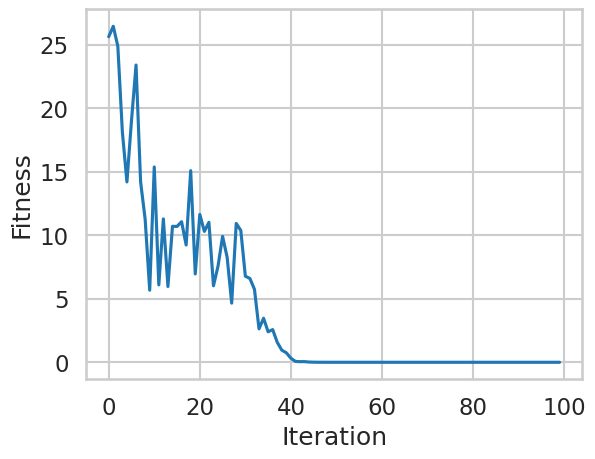

Source code (Python):
import numpy as np
import matplotlib.pyplot as plt
import matplotlib.colors as colors
from matplotlib import cm 
from mpl_toolkits.mplot3d import axes3d
from numpy.random import multivariate_normal
import copy
from functools import partial

%matplotlib inline
%config InlineBackend.figure_format = 'retina'

try:
    import seaborn as sns
    sns.set_style("whitegrid")
    sns.set_context('talk')
    #sns.set(font_scale=1.4)
except ImportError:
    plt.style.use('seaborn-whitegrid')

def range_from_bounds(bounds, resolution):
    (minx,miny),(maxx,maxy) = bounds
    x_range = np.arange(minx, maxx, (maxx-minx)/resolution)
    y_range = np.arange(miny, maxy, (maxy-miny)/resolution)    
    return x_range, y_range

def plot_problem_3d(problem, bounds, ax=None, resolution=100., 
                    cmap=cm.viridis_r, rstride=10, cstride=10, 
                    linewidth=0.15, alpha=0.65):
    """Plots a given benchmark problem in 3D mesh."""
    
    x_range, y_range = range_from_bounds(bounds, resolution=resolution)
    
    X, Y = np.meshgrid(x_range, y_range)
    Z = problem(X,Y)

    if not ax:
        fig = plt.figure(figsize=(11,6))
        ax = fig.gca(projection='3d')
        
    cset = ax.plot_surface(X, Y, Z, cmap=cmap, rstride=rstride, cstride=cstride, linewidth=linewidth, alpha=alpha)

def plot_problem_contour(problem, bounds, optimum=None,
                          resolution=100., cmap=cm.viridis_r, 
                          alpha=0.45, ax=None):
    """Plots a given benchmark problem as a countour."""
    x_range, y_range = range_from_bounds(bounds, resolution=resolution)
    
    X, Y = np.meshgrid(x_range, y_range)
    Z = problem(X,Y)
    
    if not ax:
        fig = plt.figure(figsize=(6,6))
        ax = fig.gca()
        ax.set_aspect('equal')
        ax.autoscale(tight=True)
    
    cset = ax.contourf(X, Y, Z, cmap=cmap, alpha=alpha)
    
    if optimum:
        ax.plot(optimum[0], optimum[1], 'bx', linewidth=4, markersize=15)

def plot_cov_ellipse(pos, cov, volume=.99, ax=None, fc='lightblue', ec='darkblue', alpha=1, lw=1):
    ''' Plots an ellipse that corresponds to a bivariate normal distribution.
    Adapted from http://www.nhsilbert.net/source/2014/06/bivariate-normal-ellipse-plotting-in-python/'''
    from scipy.stats import chi2
    from matplotlib.patches import Ellipse

    def eigsorted(cov):
        vals, vecs = np.linalg.eigh(cov)
        order = vals.argsort()[::-1]
        return vals[order], vecs[:,order]

    if ax is None:
        ax = plt.gca()

    vals, vecs = eigsorted(cov)
    theta = np.degrees(np.arctan2(*vecs[:,0][::-1]))

    kwrg = {'facecolor':fc, 'edgecolor':ec, 'alpha':alpha, 'linewidth':lw}

    # Width and height are "full" widths, not radius
    width, height = 2 * np.sqrt(chi2.ppf(volume,2)) * np.sqrt(vals)
    ellip = Ellipse(xy=pos, width=width, height=height, angle=theta, **kwrg)
    ax.add_artist(ellip)

dimensions = 5
def _shifted_rastrigin_impl(x1,x2,x3,x4,x5,shift_x):
    return dimensions * 10.0 + ((x1-shift_x)**2 - 10.0 * np.cos(2 * np.pi * (x1-shift_x))) + ((x2-shift_x)**2 - 10.0 * np.cos(2 * np.pi * (x2-shift_x)))+ ((x3-shift_x)**2 - 10.0 * np.cos(2 * np.pi * (x3-shift_x)))+ ((x4-shift_x)**2 - 10.0 * np.cos(2 * np.pi * (x4-shift_x)))+ ((x5-shift_x)**2 - 10.0 * np.cos(2 * np.pi * (x5-shift_x)))
    
rastrigin = partial(_shifted_rastrigin_impl, shift_x = 2)
current_problem = rastrigin

class CMAES:
    """Naive CMA implementation"""
    
    def __init__(self, initial_mean, sigma, popsize, **kwargs):
        """Please do all the initialization. The reserve space and 
        code for collecting the statistics are already provided."""
        self.list_of_fitnesses = []
        # Things that evolve : centroid, sigma, paths etc.
        self.centroid = np.asarray(initial_mean).copy()
        self.sigma = sigma
        self.pc = np.zeros_like(initial_mean)
        self.ps = np.zeros_like(initial_mean)        
        self.C = np.eye(initial_mean.shape[0])
        self.B = np.eye(self.C.shape[0])
        self.diagD = np.ones(initial_mean.shape[0])
        
        # Optimal popsize 
        self.popsize = popsize
        self.mu = popsize // 2
        
        # Update weights later on
        # Constant weight policy
        # self.weights = np.ones((self.mu, )) / self.mu

        # Decreasing weight policy
        self.weights = np.arange(self.mu, 0.0, -1.0)
        self.weights /= np.sum(self.weights)
        
        # Negative, Positive weight policy
        # unscaled_weights = np.arange(1.0 ,  1.0 + popsize)
        # unscaled_weights = np.log(0.5 * (popsize + 1.0) / unscaled_weights)

        # Utility variables
        self.dim = initial_mean.shape[0]

        # Expectation of a normal distribution
        self.chiN = np.sqrt(self.dim) * (1.0 - 0.25 / self.dim + 1.0/(21.0 * self.dim**2))
        self.mueff = 1.0 / np.linalg.norm(self.weights, 2)**2
        self.generations = 0
        
        # Options
 
        # Sigma adaptation
        # cs is short for c_sigma
        self.cs = kwargs.get("cs", (2.0 + self.mueff) / (self.dim + self.mueff + 5.0))
        # ds is short for d_sigma
        self.ds = 1.0 + 2.0 * max(0.0, np.sqrt((self.mueff - 1.0)/ (self.dim + 1.0)) - 1.0) + self.cs
        
        # Covariance adaptation
        self.cc = kwargs.get("cc", (4.0 + self.mueff/self.dim) / (self.dim + 4.0 + 2.0 * self.mueff/self.dim))
        self.ccov = 0.0
        # If implementing the latest version of CMA according to the tutorial, 
        # these parameters can be useful
        self.ccov1 = 2.0 / ((self.dim + 1.3)**2 + self.mueff)
        self.ccovmu = min(1.0 - self.ccov1, 2.0 * (self.mueff - 2.0 + 1.0/self.mueff)/((self.dim + 2.0)**2 + self.mueff))
        
        # asserts to guide you
        assert self.dim == 5, "We are dealing with a two-dimensional problem only"
        assert self.centroid.shape == (5,), "Centroid shape is incorrect, did you tranpose it by mistake?"
        assert self.sigma > 0.0, "Sigma is not a non-zero positive number!"
        assert self.pc.shape == (5, ), "pc shape is incorrect, did you tranpose it by mistake?"
        assert self.ps.shape == (5, ), "ps shape is incorrect, did you tranpose it by mistake?"
        assert self.C.shape == (5, 5), "C's shape is incorrect, remember C is a matrix!"     
        assert type(self.popsize) == int, "Population size not an integer"
        assert self.popsize > 0 , "Population size is negative!"
        assert self.popsize > 2 , "Too little population size, make it >2"
        
        self.stats_centroids = []
        self.stats_new_centroids = []
        self.stats_covs = []
        self.stats_new_covs = []
        self.stats_offspring = []
        self.stats_offspring_weights = []
        self.stats_ps = []
    
    def update(self, problem, population):
        """Update the current covariance matrix strategy from the
        *population*.
        
        :param population: A list of individuals from which to update the
                           parameters.
        """
        # -- store current state of the algorithm
        self.stats_centroids.append(copy.deepcopy(self.centroid))
        self.stats_covs.append(copy.deepcopy(self.C))
        
        population.sort(key=lambda ind: problem(*ind))
        # population.sort(key=lambda ind: problem(ind[0], ind[1]))
        # population.sort(key=problem)
        
        # -- store sorted offspring
        self.stats_offspring.append(copy.deepcopy(population))
        
        old_centroid = self.centroid
        # Note : the following does m <- <x>_w
        # Note : this is equivalent to doing m <- m + sigma * <z>_w
        # as x = m + sigma * z provided the weights sum to 1.0 which it
        # does
        self.centroid = np.dot(self.weights, population[0:self.mu])
        
        # -- store new centroid
        self.stats_new_centroids.append(copy.deepcopy(self.centroid))
        
        c_diff = self.centroid - old_centroid
        
        # Cumulation : update evolution path
        # Equivalent to in-class definition
        self.ps = (1 - self.cs) * self.ps \
             + np.sqrt(self.cs * (2 - self.cs) * self.mueff) / self.sigma \
             * np.dot(self.B, (1. / self.diagD) * np.dot(self.B.T, c_diff))
        
        # -- store new evol path
        self.stats_ps.append(copy.deepcopy(self.ps))
        
        hsig = float((np.linalg.norm(self.ps) / 
                np.sqrt(1. - (1. - self.cs)**(2. * (self.generations + 1.))) / self.chiN
                < (1.4 + 2. / (self.dim + 1.))))
        
        self.pc = (1 - self.cc) * self.pc + hsig \
                  * np.sqrt(self.cc * (2 - self.cc) * self.mueff) / self.sigma \
                  * c_diff
        
        # Update covariance matrix
        artmp = population[0:self.mu] - old_centroid
        self.C = (1 - self.ccov1 - self.ccovmu + (1 - hsig) \
                   * self.ccov1 * self.cc * (2 - self.cc)) * self.C \
                + self.ccov1 * np.outer(self.pc, self.pc) \
                + self.ccovmu * np.dot((self.weights * artmp.T), artmp) \
                / self.sigma**2
        
        # -- store new covs
        self.stats_new_covs.append(copy.deepcopy(self.C))
        
        self.sigma *= np.exp((np.linalg.norm(self.ps) / self.chiN - 1.) \
                                * self.cs / self.ds)
        
        self.diagD, self.B = np.linalg.eigh(self.C)
        indx = np.argsort(self.diagD)
        
        self.cond = self.diagD[indx[-1]]/self.diagD[indx[0]]
        
        self.diagD = self.diagD[indx]**0.5
        self.B = self.B[:, indx]
        self.BD = self.B * self.diagD
        
    def run(self, problem):
        # At the start, clear all stored cache and start a new campaign
        self.reset()
        
        while self.generations < 100:
            # Sample the population here!
            population = list(multivariate_normal(self.centroid, self.sigma**2 * self.C, self.popsize))

            # Pass the population to update, which computes all new parameters 
            self.update(problem, population)
            # print(np.array(population).shape)

            self.list_of_fitnesses.append(rastrigin(population[0][0],population[0][1],population[0][2],population[0][3],population[0][4],))
            self.generations += 1
        else:
            return population[0]
        
    def reset(self):
        # Clears everything to rerun the problem
        self.stats_centroids = []
        self.stats_new_centroids = []
        self.stats_covs = []
        self.stats_new_covs = []
        self.stats_offspring = []
        self.stats_offspring_weights = []
        self.stats_ps = []

initial_centroid = np.zeros(5)
#initial_centroid = np.random.randn(5, )
cma_es = CMAES(initial_centroid, 0.6, 500)

final_array = cma_es.run(current_problem)
print(min(cma_es.list_of_fitnesses))
plt.plot(cma_es.list_of_fitnesses)
plt.xlabel("Iteration")
plt.ylabel("Fitness")
plt.show()